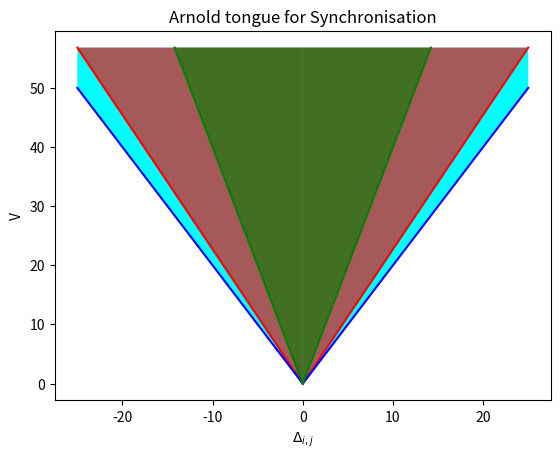

The script that saved this image:
import numpy as np
import matplotlib.pyplot as plt

posdelt = np.linspace(0, 25, 2501)
negdelt = np.linspace(-25,0,2501)
partposdelt =np.linspace(0,14.203,2501)
partnegdelt=np.linspace(-14.203,0,2501)

fig, ax = plt.subplots()
ax.plot(posdelt, 2.2725*posdelt, 'r');
ax.plot(negdelt, -2.2725*negdelt,'r');
ax.plot(posdelt, 2*posdelt,'b');
ax.plot(negdelt,-2*negdelt,'b');
ax.plot(partposdelt, 4*partposdelt,'g');
ax.plot(partnegdelt, -4*partnegdelt,'g');
ax.set_xlabel("$\Delta_{i,j}$");
ax.set_ylabel('V');
ax.set_title('Arnold tongue for Synchronisation');
ax.fill_between(posdelt,2*posdelt,56.8125,facecolor='cyan',alpha =1)
ax.fill_between(negdelt,-2*negdelt,56.8125,facecolor='cyan',alpha =1)
ax.fill_between(negdelt, -2.2725*negdelt, 56.8125, facecolor='r',alpha=0.65)
ax.fill_between(posdelt, 2.2725*posdelt, 56.8125, facecolor='r',alpha=0.65)
ax.fill_between(partposdelt,4*partposdelt,56.8125,facecolor='g',alpha =0.6)
ax.fill_between(partnegdelt,-4*partnegdelt,56.8125,facecolor='g',alpha =0.6)
plt.show()
